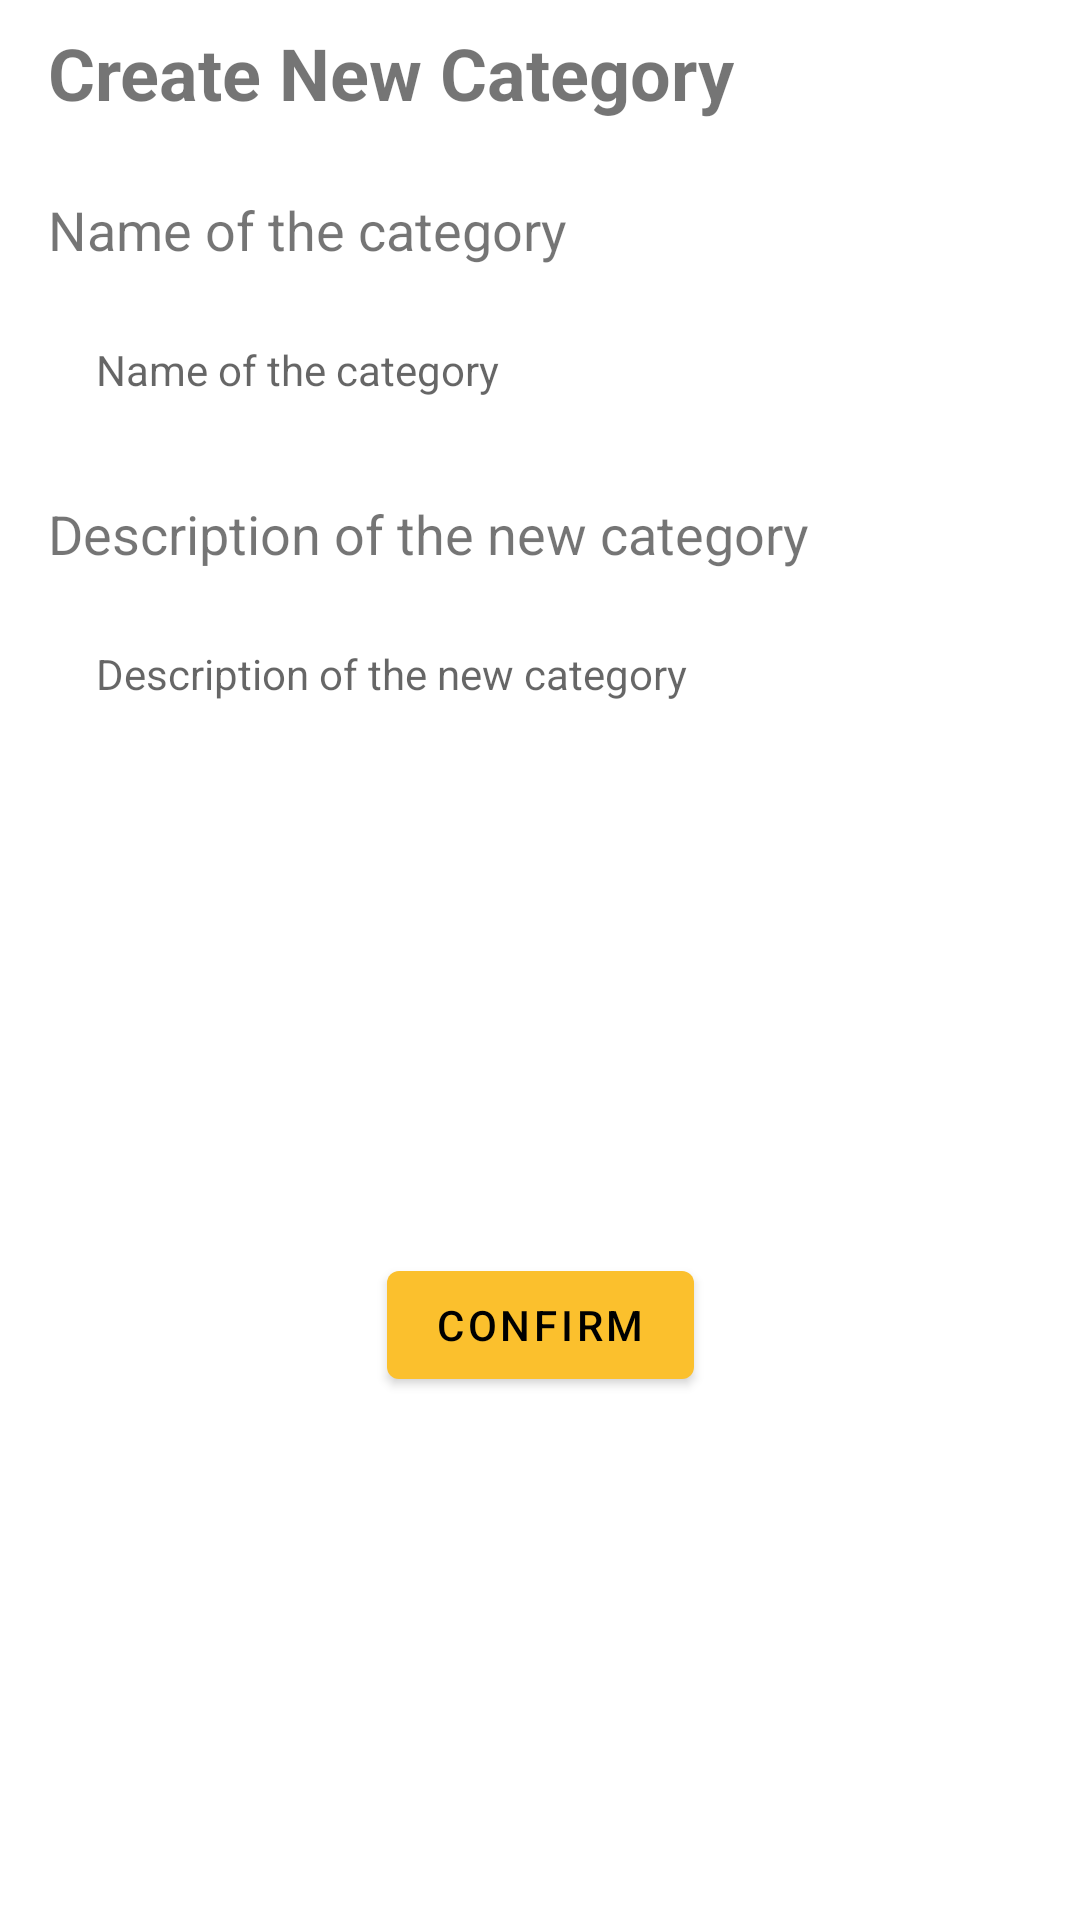

Produce the Android XML layout that renders to this screen, including the resource entries it uses.
<!-- AndroidManifest.xml: application theme Theme.HistoryManager -->
<!-- res/layout/dialog_category.xml -->
<?xml version="1.0" encoding="utf-8"?>
<androidx.constraintlayout.widget.ConstraintLayout xmlns:android="http://schemas.android.com/apk/res/android"
    xmlns:app="http://schemas.android.com/apk/res-auto"
    android:layout_width="match_parent"
    android:layout_height="wrap_content">

    <TextView
        android:id="@+id/dial_cat_title"
        android:layout_width="wrap_content"
        android:layout_height="wrap_content"
        android:layout_marginStart="16dp"
        android:layout_marginTop="8dp"
        android:layout_marginEnd="16dp"
        android:text="@string/dial_category_title"
        android:textSize="24sp"
        android:textStyle="bold"
        app:layout_constraintEnd_toEndOf="parent"
        app:layout_constraintHorizontal_bias="0.0"
        app:layout_constraintStart_toStartOf="parent"
        app:layout_constraintTop_toTopOf="parent" />

    <com.google.android.material.textview.MaterialTextView
        android:id="@+id/dial_cat_subtitle"
        android:layout_width="wrap_content"
        android:layout_height="wrap_content"
        android:layout_marginTop="24dp"
        android:text="@string/dial_category_hint1"
        android:textSize="18sp"
        app:layout_constraintEnd_toEndOf="@+id/dial_cat_title"
        app:layout_constraintHorizontal_bias="0.0"
        app:layout_constraintStart_toStartOf="@+id/dial_cat_title"
        app:layout_constraintTop_toBottomOf="@+id/dial_cat_title" />

    <com.google.android.material.textfield.TextInputEditText
        android:id="@+id/dial_cat_input1"
        android:layout_width="wrap_content"
        android:layout_height="wrap_content"
        android:layout_marginTop="8dp"
        android:hint="@string/dial_category_hint1"
        android:textSize="14sp"
        style="@style/Widget.MaterialComponents.TextInputLayout.OutlinedBox"
        app:layout_constraintEnd_toEndOf="@+id/dial_cat_subtitle"
        app:layout_constraintHorizontal_bias="0.0"
        app:layout_constraintStart_toStartOf="@+id/dial_cat_subtitle"
        app:layout_constraintTop_toBottomOf="@+id/dial_cat_subtitle" />

    <com.google.android.material.textview.MaterialTextView
        android:id="@+id/dial_cat_subtitle2"
        android:layout_width="wrap_content"
        android:layout_height="wrap_content"
        android:layout_marginTop="16dp"
        android:text="@string/dial_category_hint2"
        android:textSize="18sp"
        app:layout_constraintEnd_toEndOf="@+id/dial_cat_subtitle"
        app:layout_constraintHorizontal_bias="0.0"
        app:layout_constraintStart_toStartOf="@+id/dial_cat_subtitle"
        app:layout_constraintTop_toBottomOf="@+id/dial_cat_input1" />

    <com.google.android.material.textfield.TextInputEditText
        android:id="@+id/dial_cat_input2"
        android:layout_width="wrap_content"
        android:layout_height="wrap_content"
        android:layout_marginTop="8dp"
        android:hint="@string/dial_category_hint2"
        android:textSize="14sp"
        style="@style/Widget.MaterialComponents.TextInputLayout.OutlinedBox"
        app:layout_constraintEnd_toEndOf="@+id/dial_cat_subtitle2"
        app:layout_constraintHorizontal_bias="0.0"
        app:layout_constraintStart_toStartOf="@+id/dial_cat_subtitle2"
        app:layout_constraintTop_toBottomOf="@+id/dial_cat_subtitle2" />

    <com.google.android.material.button.MaterialButton
        android:id="@+id/confirm_button"
        android:layout_width="wrap_content"
        android:layout_height="wrap_content"
        android:layout_marginTop="16dp"
        android:layout_marginBottom="24dp"
        android:text="@string/button_confirm"
        app:layout_constraintBottom_toBottomOf="parent"
        app:layout_constraintEnd_toEndOf="parent"
        app:layout_constraintStart_toStartOf="parent"
        app:layout_constraintTop_toBottomOf="@+id/dial_cat_input2">

    </com.google.android.material.button.MaterialButton>
</androidx.constraintlayout.widget.ConstraintLayout>
<!-- resources referenced by this layout -->
<resources>
  <string name="button_confirm">Confirm</string>
  <string name="dial_category_hint1">Name of the category</string>
  <string name="dial_category_hint2">Description of the new category</string>
  <string name="dial_category_title">Create New Category</string>
  <style name="Theme.HistoryManager" parent="Theme.MaterialComponents.DayNight.DarkActionBar">
          
          <item name="colorPrimary">@color/colorPrimary</item>
          <item name="colorPrimaryVariant">@color/colorPrimaryDark</item>
          <item name="colorOnPrimary">@color/black</item>
          
          <item name="colorSecondary">@color/colorSecondary</item>
          <item name="colorSecondaryVariant">@color/colorSecondaryDark</item>
          <item name="colorOnSecondary">@color/black</item>
          
          <item name="android:statusBarColor" tools:targetApi="l">?attr/colorPrimaryVariant</item>
          
          <item name="colorError">@color/colorError</item>
          <item name="boxStrokeColor">@color/colorPrimary</item>
      </style>
  <color name="colorPrimary">#fbc02d</color>
  <color name="colorPrimaryDark">#c49000</color>
  <color name="black">#FF000000</color>
  <color name="colorSecondary">#ff8a65</color>
  <color name="colorSecondaryDark">#c75b39</color>
  <color name="colorError">#ff3d00</color>
</resources>
